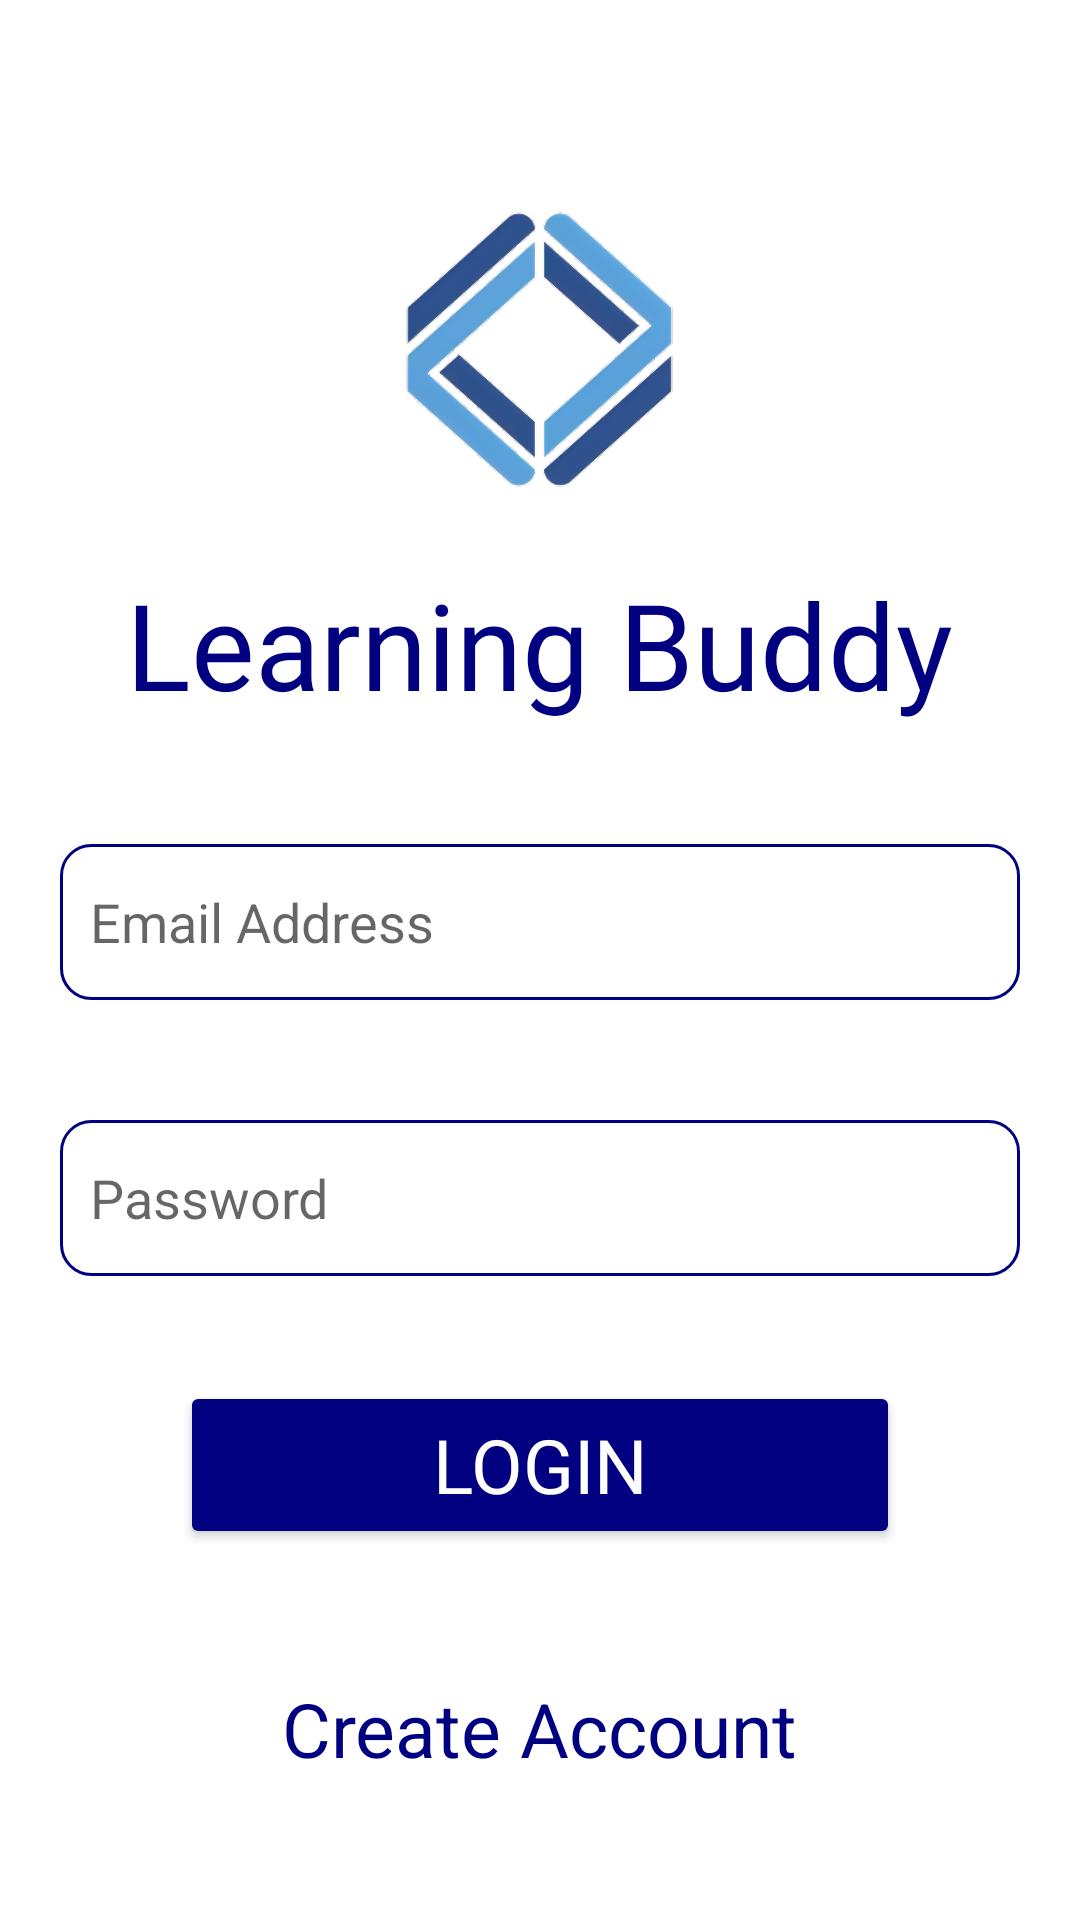

Here is an Android app screen rendered from its layout file. Give the layout XML and the strings, colors and styles it references.
<!-- AndroidManifest.xml: application theme Theme.Layout2 -->
<!-- res/layout/activity_main.xml -->
<?xml version="1.0" encoding="utf-8"?>
<LinearLayout xmlns:android="http://schemas.android.com/apk/res/android"
    xmlns:app="http://schemas.android.com/apk/res-auto"
    xmlns:tools="http://schemas.android.com/tools"
    android:layout_width="match_parent"
    android:orientation="vertical"
    android:layout_height="match_parent"
    tools:context=".MainActivity">

    <ImageView
        android:layout_width="99dp"
        android:layout_height="133dp"
        android:layout_gravity="center"
        android:layout_marginTop="50dp"
        android:src="@drawable/logo2" />

    <TextView
        android:layout_width="wrap_content"
        android:layout_height="wrap_content"
        android:text="Learning Buddy"
        android:layout_marginTop="5dp"
        android:layout_gravity="center"
        android:textSize="40sp"
        android:textColor="@color/Primary"
        android:fontFamily="@font/lobster_two"/>

         <EditText
                android:layout_width="320dp"
                android:layout_height="52dp"
                android:layout_gravity="center"
                android:id="@+id/loginuser"
                android:background="@drawable/back1"
                android:layout_marginTop="40dp"
                android:hint="Email Address"
                android:drawableLeft="@drawable/person"
                android:drawablePadding="10dp"
                android:paddingLeft="10dp"
                android:textColor="@color/black"/>
            <EditText
                android:layout_width="320dp"
                android:layout_height="52dp"
                android:layout_gravity="center"
                android:id="@+id/login_password"
                android:background="@drawable/back1"
                android:layout_marginTop="40dp"
                android:hint="Password"
                android:drawableLeft="@drawable/pass"
                android:drawablePadding="10dp"
                android:paddingLeft="10dp"
                android:textColor="@color/black"/>
            <Button
                android:layout_width="240dp"
                android:layout_height="56dp"
                android:layout_gravity="center"
                android:id="@+id/login_button"
                android:text="Login"
                android:layout_marginTop="35dp"
                android:backgroundTint="@color/Primary"
                android:textColor="#FFFFFF"
                android:textSize="25dp"
                android:fontFamily="@font/poppins_regular"/>
            <TextView
                android:layout_width="wrap_content"
                android:layout_height="wrap_content"
                android:text="Create Account"
                android:layout_gravity="center"
                android:padding="8dp"
                android:layout_marginTop="35dp"
                android:textSize="25dp"
                android:textColor="@color/Primary"
                android:id="@+id/newusercracctxt"
                />
            <TextView
                android:layout_width="wrap_content"
                android:layout_height="wrap_content"
                android:text="Forgot Password?"
                android:layout_gravity="center"
                android:padding="8dp"
                android:layout_marginTop="25dp"
                android:textSize="20dp"
                android:textColor="@color/Primary"
                android:id="@+id/forgotpasstxt"/>
</LinearLayout>
<!-- resources referenced by this layout -->
<resources>
  <color name="Primary">#000080</color>
  <color name="black">#FF000000</color>
  <!-- drawable back1 (drawable) -->
  <shape xmlns:android="http://schemas.android.com/apk/res/android" android:shape="rectangle" >
      <solid android:color="@android:color/white" />
      <stroke android:width="1dip" android:color="@color/Primary"/>
      <corners android:radius="10dp"/>
  </shape>
  <!-- drawable logo2: png bitmap (drawable, 492533 bytes) -->
  <style name="Theme.Layout2" parent="Theme.MaterialComponents.DayNight.DarkActionBar">
          
          <item name="colorPrimary">@color/Primary</item>
          <item name="colorPrimaryVariant">@color/Primary</item>
          <item name="colorOnPrimary">@color/white</item>
          
          <item name="colorSecondary">@color/Primary</item>
          <item name="colorSecondaryVariant">@color/Primary</item>
          <item name="colorOnSecondary">@color/black</item>
          
          <item name="android:statusBarColor" tools:targetApi="21">?attr/colorPrimaryVariant</item>
          
      </style>
  <color name="white">#FFFFFFFF</color>
</resources>
